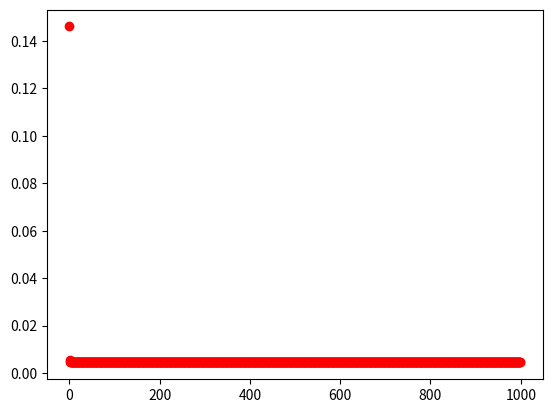

Python code for this plot:
import numpy as np
import matplotlib.pyplot as plt

### data functions ###

def generate_data():
    x = np.random.rand(100)
    t = np.array([y**3 - y**2 for y in x])
    return x, t

def plot_data(x, t):
    plt.plot(x,t,'bo')
    x_2 = np.linspace(0,1,100)
    y_2 = x_2**3 - x_2**2
    plt.plot(x_2,y_2,'r-')
    plt.show()

class Layer:

    def __init__(self, n_units, input_units):
        assert type(n_units) == int and type(input_units) == int
        self.n_units = n_units
        self.i_units = input_units
        self.bias = np.zeros(n_units)
        self.weights = np.random.rand(self.i_units, self.n_units)
        self.layer_input = []
        self.layer_preact = []
        self.layer_act = []
        self.next_layer = None
        self.lr = 0.01
        self.d_inputs = 0

    def relu_d(self, x):
        '''
        calculates derivative of relu
        '''
        return np.where(x>0, 1, 0)
        

    def activation_d(self, targets):
        '''
        calculates derivate of Loss (we know its MSE) w.r.t to activation and therefore from post layer
        '''
        if self.next_layer == None:
            return (self.layer_act - targets)
        else:
            return self.next_layer.d_inputs

    def set_next_layer(self, l):
        self.next_layer = l


    def forward_step(self, x):
        self.layer_input = x
        self.layer_preact = np.matmul(self.layer_input, self.weights) + self.bias
        self.layer_act = np.maximum(self.layer_preact, np.zeros(self.layer_preact.shape))
        return self.layer_act

    def backward_step(self, targets):
        # compute gradients and reuse ame calculations
        tmp = self.relu_d(self.layer_preact)
        act = self.activation_d(targets)
        d_bias = self.relu_d(self.layer_preact) * self.activation_d(targets)
        d_weights = np.transpose(self.layer_input) * d_bias
        self.d_inputs = d_bias * np.transpose(self.weights)

        # update parameters
        self.weights = self.weights - self.lr*d_weights
        self.bias = self.bias - self.lr*d_bias




class MLP:

    def __init__(self, n_layer, input_units, output_units, hidden_units):
        ''' assert MLP with at least one input and one output layer and n_layer number of hidden layer'''

        self.network = []
        # input layer
        self.network.append(Layer(n_units=hidden_units, input_units=input_units))
        # add given number (n_layer) of hidden layer to the network and connect each one to the next
        for i in range(n_layer-1):
            l = Layer(n_units=hidden_units, input_units=self.network[i].n_units)
            self.network[i].set_next_layer(l)
            self.network.append(l)
        # output layer
        output_layer = Layer(n_units=output_units, input_units=self.network[-1].n_units)
        self.network[-1].set_next_layer(output_layer)
        self.network.append(output_layer)
        self.loss = []

    def forward_step(self,x):
        out = x
        for i in range(len(self.network)):
            out = self.network[i].forward_step(out)
        return out
    
    def backpropagation(self, predict , targets):
        l = np.mean(0.5 * (predict - targets)**2)
        self.loss.append(l)
        for i in range((len(self.network)-1), -1, -1):
            self.network[i].backward_step(targets)

    def print_network(self):
        for i in range(len(self.network)):
            print("Layer ", i, ", input units: ", self.network[i].i_units, " number units: ", self.network[i].n_units)



if __name__ == "__main__":

    inputs, targets = generate_data()
    # plot_data(inputs, targets)

    mlp = MLP(n_layer=1, input_units=1, output_units=1, hidden_units=10)
    mlp.print_network()

    loss = []

    epochs = 1000

    for e in range(epochs):
        for i in range(len(inputs)):
            out = mlp.forward_step(np.expand_dims(np.array([inputs[i]]), axis=0))
            mlp.backpropagation(out, targets[i])
        loss.append(np.mean(mlp.loss))
        mlp.loss = []
        if e % 100 == 0:
            print(e)

    
    plt.plot(range(epochs),loss,'ro')
    plt.show()



